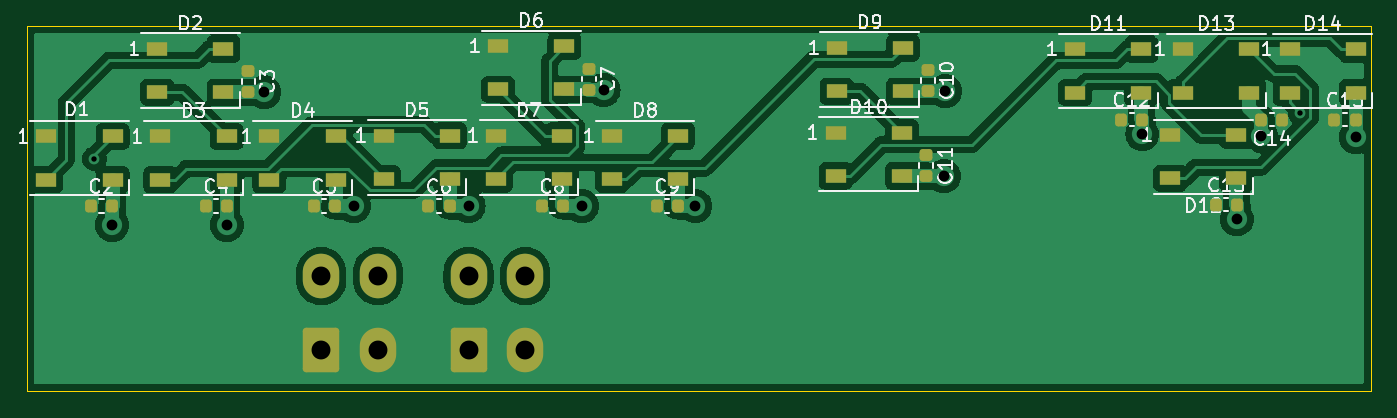
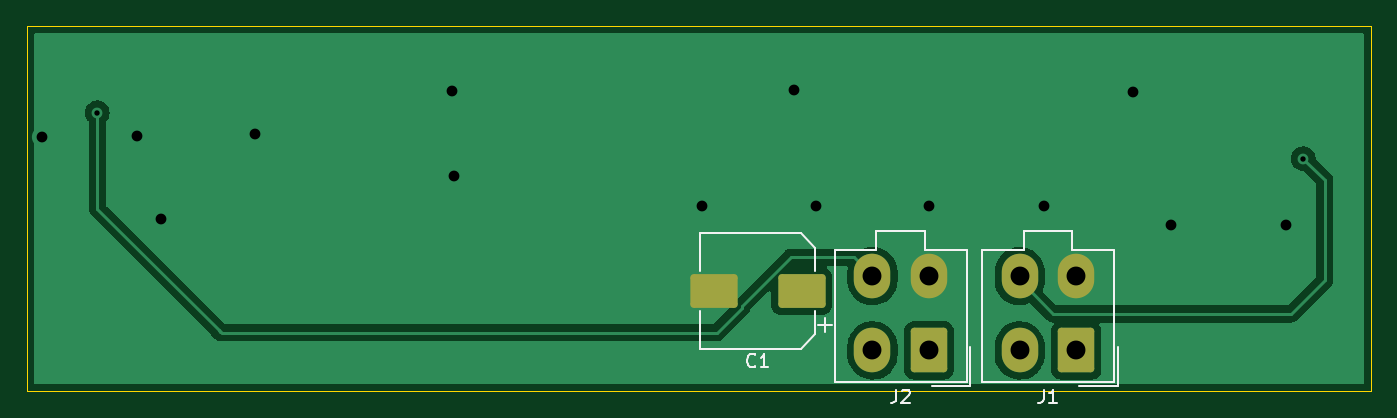
Circuit board: 11 layer files. Board 99.5 x 27.0 mm.
- bottom_copper: LEFT CIRCUIT BREAKER-CuBottom.gbr (30199 bytes)
- top_copper: LEFT CIRCUIT BREAKER-CuTop.gbr (109413 bytes)
- outline: LEFT CIRCUIT BREAKER-EdgeCuts.gbr (689 bytes)
- bottom_mask: LEFT CIRCUIT BREAKER-MaskBottom.gbr (1561 bytes)
- top_mask: LEFT CIRCUIT BREAKER-MaskTop.gbr (4145 bytes)
- drill: LEFT CIRCUIT BREAKER-NPTH.drl (268 bytes)
- drill: LEFT CIRCUIT BREAKER-PTH.drl (798 bytes)
- paste: LEFT CIRCUIT BREAKER-PasteBottom.gbr (1185 bytes)
- paste: LEFT CIRCUIT BREAKER-PasteTop.gbr (3769 bytes)
- bottom_silk: LEFT CIRCUIT BREAKER-SilkBottom.gbr (4514 bytes)
- top_silk: LEFT CIRCUIT BREAKER-SilkTop.gbr (29714 bytes)

=== bottom_copper: LEFT CIRCUIT BREAKER-CuBottom.gbr (30199 bytes, source omitted) ===
=== top_copper: LEFT CIRCUIT BREAKER-CuTop.gbr (109413 bytes, source omitted) ===
=== outline: LEFT CIRCUIT BREAKER-EdgeCuts.gbr ===
%TF.GenerationSoftware,KiCad,Pcbnew,(6.0.9)*%
%TF.CreationDate,2023-01-06T21:26:32-09:00*%
%TF.ProjectId,LEFT CIRCUIT BREAKER,4c454654-2043-4495-9243-554954204252,rev?*%
%TF.SameCoordinates,Original*%
%TF.FileFunction,Profile,NP*%
%FSLAX46Y46*%
G04 Gerber Fmt 4.6, Leading zero omitted, Abs format (unit mm)*
G04 Created by KiCad (PCBNEW (6.0.9)) date 2023-01-06 21:26:32*
%MOMM*%
%LPD*%
G01*
G04 APERTURE LIST*
%TA.AperFunction,Profile*%
%ADD10C,0.100000*%
%TD*%
G04 APERTURE END LIST*
D10*
X11978840Y14475720D02*
X111478840Y14475720D01*
X11978840Y-12524280D02*
X11978840Y14475720D01*
X111478840Y-12524280D02*
X11978840Y-12524280D01*
X111478840Y14475720D02*
X111478840Y-12524280D01*
M02*

=== bottom_mask: LEFT CIRCUIT BREAKER-MaskBottom.gbr (1561 bytes, source withheld) ===
=== top_mask: LEFT CIRCUIT BREAKER-MaskTop.gbr ===
%TF.GenerationSoftware,KiCad,Pcbnew,(6.0.9)*%
%TF.CreationDate,2023-01-06T21:26:32-09:00*%
%TF.ProjectId,LEFT CIRCUIT BREAKER,4c454654-2043-4495-9243-554954204252,rev?*%
%TF.SameCoordinates,Original*%
%TF.FileFunction,Soldermask,Top*%
%TF.FilePolarity,Negative*%
%FSLAX46Y46*%
G04 Gerber Fmt 4.6, Leading zero omitted, Abs format (unit mm)*
G04 Created by KiCad (PCBNEW (6.0.9)) date 2023-01-06 21:26:32*
%MOMM*%
%LPD*%
G01*
G04 APERTURE LIST*
G04 Aperture macros list*
%AMRoundRect*
0 Rectangle with rounded corners*
0 $1 Rounding radius*
0 $2 $3 $4 $5 $6 $7 $8 $9 X,Y pos of 4 corners*
0 Add a 4 corners polygon primitive as box body*
4,1,4,$2,$3,$4,$5,$6,$7,$8,$9,$2,$3,0*
0 Add four circle primitives for the rounded corners*
1,1,$1+$1,$2,$3*
1,1,$1+$1,$4,$5*
1,1,$1+$1,$6,$7*
1,1,$1+$1,$8,$9*
0 Add four rect primitives between the rounded corners*
20,1,$1+$1,$2,$3,$4,$5,0*
20,1,$1+$1,$4,$5,$6,$7,0*
20,1,$1+$1,$6,$7,$8,$9,0*
20,1,$1+$1,$8,$9,$2,$3,0*%
G04 Aperture macros list end*
%ADD10RoundRect,0.218750X-0.218750X-0.256250X0.218750X-0.256250X0.218750X0.256250X-0.218750X0.256250X0*%
%ADD11RoundRect,0.218750X0.218750X0.256250X-0.218750X0.256250X-0.218750X-0.256250X0.218750X-0.256250X0*%
%ADD12RoundRect,0.218750X-0.256250X0.218750X-0.256250X-0.218750X0.256250X-0.218750X0.256250X0.218750X0*%
%ADD13O,2.700000X3.300000*%
%ADD14RoundRect,0.250001X-1.099999X-1.399999X1.099999X-1.399999X1.099999X1.399999X-1.099999X1.399999X0*%
%ADD15R,1.500000X1.000000*%
G04 APERTURE END LIST*
D10*
%TO.C,C15*%
X110378340Y7575720D03*
X108803340Y7575720D03*
%TD*%
D11*
%TO.C,C14*%
X103379340Y7575720D03*
X104954340Y7575720D03*
%TD*%
D10*
%TO.C,C13*%
X101578340Y1275720D03*
X100003340Y1275720D03*
%TD*%
%TO.C,C12*%
X94578340Y7575720D03*
X93003340Y7575720D03*
%TD*%
D12*
%TO.C,C11*%
X78578840Y3375720D03*
X78578840Y4950720D03*
%TD*%
%TO.C,C10*%
X78678840Y9675720D03*
X78678840Y11250720D03*
%TD*%
D10*
%TO.C,C9*%
X60178340Y1175720D03*
X58603340Y1175720D03*
%TD*%
%TO.C,C8*%
X51678340Y1175720D03*
X50103340Y1175720D03*
%TD*%
D12*
%TO.C,C7*%
X53578840Y9775720D03*
X53578840Y11350720D03*
%TD*%
D10*
%TO.C,C6*%
X43278340Y1175720D03*
X41703340Y1175720D03*
%TD*%
%TO.C,C5*%
X34778340Y1175720D03*
X33203340Y1175720D03*
%TD*%
%TO.C,C4*%
X26778340Y1175720D03*
X25203340Y1175720D03*
%TD*%
D12*
%TO.C,C3*%
X28378840Y9600720D03*
X28378840Y11175720D03*
%TD*%
D10*
%TO.C,C2*%
X18278340Y1175720D03*
X16703340Y1175720D03*
%TD*%
D13*
%TO.C,J2*%
X48878840Y-4024280D03*
X44678840Y-4024280D03*
X48878840Y-9524280D03*
D14*
X44678840Y-9524280D03*
%TD*%
D13*
%TO.C,J1*%
X37978840Y-4024280D03*
X33778840Y-4024280D03*
X37978840Y-9524280D03*
D14*
X33778840Y-9524280D03*
%TD*%
D15*
%TO.C,D14*%
X105477840Y12771120D03*
X105477840Y9571120D03*
X110377840Y12771120D03*
X110377840Y9571120D03*
%TD*%
%TO.C,D13*%
X97603840Y12771120D03*
X97603840Y9571120D03*
X102503840Y12771120D03*
X102503840Y9571120D03*
%TD*%
%TO.C,D12*%
X96638840Y6421120D03*
X96638840Y3221120D03*
X101538840Y6421120D03*
X101538840Y3221120D03*
%TD*%
%TO.C,D11*%
X89602840Y12771120D03*
X89602840Y9571120D03*
X94502840Y12771120D03*
X94502840Y9571120D03*
%TD*%
%TO.C,D10*%
X71859840Y6598720D03*
X71859840Y3398720D03*
X76759840Y6598720D03*
X76759840Y3398720D03*
%TD*%
%TO.C,D9*%
X71936840Y12872520D03*
X71936840Y9672520D03*
X76836840Y12872520D03*
X76836840Y9672520D03*
%TD*%
%TO.C,D8*%
X55299840Y6344720D03*
X55299840Y3144720D03*
X60199840Y6344720D03*
X60199840Y3144720D03*
%TD*%
%TO.C,D7*%
X46702840Y6370320D03*
X46702840Y3170320D03*
X51602840Y6370320D03*
X51602840Y3170320D03*
%TD*%
%TO.C,D6*%
X46877840Y12999720D03*
X46877840Y9799720D03*
X51777840Y12999720D03*
X51777840Y9799720D03*
%TD*%
%TO.C,D5*%
X38396840Y6370320D03*
X38396840Y3170320D03*
X43296840Y6370320D03*
X43296840Y3170320D03*
%TD*%
%TO.C,D4*%
X29936840Y6319520D03*
X29936840Y3119520D03*
X34836840Y6319520D03*
X34836840Y3119520D03*
%TD*%
%TO.C,D3*%
X21861840Y6319520D03*
X21861840Y3119520D03*
X26761840Y6319520D03*
X26761840Y3119520D03*
%TD*%
%TO.C,D2*%
X21632840Y12796520D03*
X21632840Y9596520D03*
X26532840Y12796520D03*
X26532840Y9596520D03*
%TD*%
%TO.C,D1*%
X13414840Y6319320D03*
X13414840Y3119320D03*
X18314840Y6319320D03*
X18314840Y3119320D03*
%TD*%
M02*

=== drill: LEFT CIRCUIT BREAKER-NPTH.drl ===
M48
; DRILL file {KiCad 7.0.5} date Mon May 29 03:18:51 2023
; FORMAT={-:-/ absolute / inch / decimal}
; #@! TF.CreationDate,2023-05-29T03:18:51-08:00
; #@! TF.GenerationSoftware,Kicad,Pcbnew,7.0.5
; #@! TF.FileFunction,NonPlated,1,2,NPTH
FMAT,2
INCH
%
G90
G05
T0
M30

=== drill: LEFT CIRCUIT BREAKER-PTH.drl ===
M48
; DRILL file {KiCad (6.0.9)} date Fri Jan  6 21:26:32 2023
; FORMAT={-:-/ absolute / inch / decimal}
; #@! TF.CreationDate,2023-01-06T21:26:32-09:00
; #@! TF.GenerationSoftware,Kicad,Pcbnew,(6.0.9)
; #@! TF.FileFunction,Plated,1,2,PTH
FMAT,2
INCH
; #@! TA.AperFunction,Plated,PTH,ViaDrill
T1C0.0157
; #@! TA.AperFunction,Plated,PTH,ViaDrill
T2C0.0315
; #@! TA.AperFunction,Plated,PTH,ComponentDrill
T3C0.0551
%
G90
G05
T1
X0.6685Y0.1841
X4.1842Y0.3179
T2
X0.7196Y-0.0088
X1.0543Y-0.0088
X1.1635Y0.378
X1.4244Y0.0463
X1.759Y0.0463
X2.0897Y0.0463
X2.1527Y0.3849
X2.4204Y0.0463
X3.1448Y0.1329
X3.1488Y0.3809
X3.7236Y0.2549
X3.9992Y0.0069
X4.07Y0.251
X4.3456Y0.2471
T3
X1.3299Y-0.1584
X1.3299Y-0.375
X1.4952Y-0.1584
X1.4952Y-0.375
X1.759Y-0.1584
X1.759Y-0.375
X1.9244Y-0.1584
X1.9244Y-0.375
T0
M30

=== paste: LEFT CIRCUIT BREAKER-PasteBottom.gbr (1185 bytes, source withheld) ===
=== paste: LEFT CIRCUIT BREAKER-PasteTop.gbr ===
%TF.GenerationSoftware,KiCad,Pcbnew,(6.0.9)*%
%TF.CreationDate,2023-01-06T21:26:32-09:00*%
%TF.ProjectId,LEFT CIRCUIT BREAKER,4c454654-2043-4495-9243-554954204252,rev?*%
%TF.SameCoordinates,Original*%
%TF.FileFunction,Paste,Top*%
%TF.FilePolarity,Positive*%
%FSLAX46Y46*%
G04 Gerber Fmt 4.6, Leading zero omitted, Abs format (unit mm)*
G04 Created by KiCad (PCBNEW (6.0.9)) date 2023-01-06 21:26:32*
%MOMM*%
%LPD*%
G01*
G04 APERTURE LIST*
G04 Aperture macros list*
%AMRoundRect*
0 Rectangle with rounded corners*
0 $1 Rounding radius*
0 $2 $3 $4 $5 $6 $7 $8 $9 X,Y pos of 4 corners*
0 Add a 4 corners polygon primitive as box body*
4,1,4,$2,$3,$4,$5,$6,$7,$8,$9,$2,$3,0*
0 Add four circle primitives for the rounded corners*
1,1,$1+$1,$2,$3*
1,1,$1+$1,$4,$5*
1,1,$1+$1,$6,$7*
1,1,$1+$1,$8,$9*
0 Add four rect primitives between the rounded corners*
20,1,$1+$1,$2,$3,$4,$5,0*
20,1,$1+$1,$4,$5,$6,$7,0*
20,1,$1+$1,$6,$7,$8,$9,0*
20,1,$1+$1,$8,$9,$2,$3,0*%
G04 Aperture macros list end*
%ADD10RoundRect,0.218750X-0.218750X-0.256250X0.218750X-0.256250X0.218750X0.256250X-0.218750X0.256250X0*%
%ADD11RoundRect,0.218750X0.218750X0.256250X-0.218750X0.256250X-0.218750X-0.256250X0.218750X-0.256250X0*%
%ADD12RoundRect,0.218750X-0.256250X0.218750X-0.256250X-0.218750X0.256250X-0.218750X0.256250X0.218750X0*%
%ADD13R,1.500000X1.000000*%
G04 APERTURE END LIST*
D10*
%TO.C,C15*%
X110378340Y7575720D03*
X108803340Y7575720D03*
%TD*%
D11*
%TO.C,C14*%
X103379340Y7575720D03*
X104954340Y7575720D03*
%TD*%
D10*
%TO.C,C13*%
X101578340Y1275720D03*
X100003340Y1275720D03*
%TD*%
%TO.C,C12*%
X94578340Y7575720D03*
X93003340Y7575720D03*
%TD*%
D12*
%TO.C,C11*%
X78578840Y3375720D03*
X78578840Y4950720D03*
%TD*%
%TO.C,C10*%
X78678840Y9675720D03*
X78678840Y11250720D03*
%TD*%
D10*
%TO.C,C9*%
X60178340Y1175720D03*
X58603340Y1175720D03*
%TD*%
%TO.C,C8*%
X51678340Y1175720D03*
X50103340Y1175720D03*
%TD*%
D12*
%TO.C,C7*%
X53578840Y9775720D03*
X53578840Y11350720D03*
%TD*%
D10*
%TO.C,C6*%
X43278340Y1175720D03*
X41703340Y1175720D03*
%TD*%
%TO.C,C5*%
X34778340Y1175720D03*
X33203340Y1175720D03*
%TD*%
%TO.C,C4*%
X26778340Y1175720D03*
X25203340Y1175720D03*
%TD*%
D12*
%TO.C,C3*%
X28378840Y9600720D03*
X28378840Y11175720D03*
%TD*%
D10*
%TO.C,C2*%
X18278340Y1175720D03*
X16703340Y1175720D03*
%TD*%
D13*
%TO.C,D14*%
X105477840Y12771120D03*
X105477840Y9571120D03*
X110377840Y12771120D03*
X110377840Y9571120D03*
%TD*%
%TO.C,D13*%
X97603840Y12771120D03*
X97603840Y9571120D03*
X102503840Y12771120D03*
X102503840Y9571120D03*
%TD*%
%TO.C,D12*%
X96638840Y6421120D03*
X96638840Y3221120D03*
X101538840Y6421120D03*
X101538840Y3221120D03*
%TD*%
%TO.C,D11*%
X89602840Y12771120D03*
X89602840Y9571120D03*
X94502840Y12771120D03*
X94502840Y9571120D03*
%TD*%
%TO.C,D10*%
X71859840Y6598720D03*
X71859840Y3398720D03*
X76759840Y6598720D03*
X76759840Y3398720D03*
%TD*%
%TO.C,D9*%
X71936840Y12872520D03*
X71936840Y9672520D03*
X76836840Y12872520D03*
X76836840Y9672520D03*
%TD*%
%TO.C,D8*%
X55299840Y6344720D03*
X55299840Y3144720D03*
X60199840Y6344720D03*
X60199840Y3144720D03*
%TD*%
%TO.C,D7*%
X46702840Y6370320D03*
X46702840Y3170320D03*
X51602840Y6370320D03*
X51602840Y3170320D03*
%TD*%
%TO.C,D6*%
X46877840Y12999720D03*
X46877840Y9799720D03*
X51777840Y12999720D03*
X51777840Y9799720D03*
%TD*%
%TO.C,D5*%
X38396840Y6370320D03*
X38396840Y3170320D03*
X43296840Y6370320D03*
X43296840Y3170320D03*
%TD*%
%TO.C,D4*%
X29936840Y6319520D03*
X29936840Y3119520D03*
X34836840Y6319520D03*
X34836840Y3119520D03*
%TD*%
%TO.C,D3*%
X21861840Y6319520D03*
X21861840Y3119520D03*
X26761840Y6319520D03*
X26761840Y3119520D03*
%TD*%
%TO.C,D2*%
X21632840Y12796520D03*
X21632840Y9596520D03*
X26532840Y12796520D03*
X26532840Y9596520D03*
%TD*%
%TO.C,D1*%
X13414840Y6319320D03*
X13414840Y3119320D03*
X18314840Y6319320D03*
X18314840Y3119320D03*
%TD*%
M02*

=== bottom_silk: LEFT CIRCUIT BREAKER-SilkBottom.gbr ===
%TF.GenerationSoftware,KiCad,Pcbnew,(6.0.9)*%
%TF.CreationDate,2023-01-06T21:26:32-09:00*%
%TF.ProjectId,LEFT CIRCUIT BREAKER,4c454654-2043-4495-9243-554954204252,rev?*%
%TF.SameCoordinates,Original*%
%TF.FileFunction,Legend,Bot*%
%TF.FilePolarity,Positive*%
%FSLAX46Y46*%
G04 Gerber Fmt 4.6, Leading zero omitted, Abs format (unit mm)*
G04 Created by KiCad (PCBNEW (6.0.9)) date 2023-01-06 21:26:32*
%MOMM*%
%LPD*%
G01*
G04 APERTURE LIST*
G04 Aperture macros list*
%AMRoundRect*
0 Rectangle with rounded corners*
0 $1 Rounding radius*
0 $2 $3 $4 $5 $6 $7 $8 $9 X,Y pos of 4 corners*
0 Add a 4 corners polygon primitive as box body*
4,1,4,$2,$3,$4,$5,$6,$7,$8,$9,$2,$3,0*
0 Add four circle primitives for the rounded corners*
1,1,$1+$1,$2,$3*
1,1,$1+$1,$4,$5*
1,1,$1+$1,$6,$7*
1,1,$1+$1,$8,$9*
0 Add four rect primitives between the rounded corners*
20,1,$1+$1,$2,$3,$4,$5,0*
20,1,$1+$1,$4,$5,$6,$7,0*
20,1,$1+$1,$6,$7,$8,$9,0*
20,1,$1+$1,$8,$9,$2,$3,0*%
G04 Aperture macros list end*
%ADD10C,0.150000*%
%ADD11C,0.120000*%
%ADD12O,2.700000X3.300000*%
%ADD13RoundRect,0.250001X-1.099999X-1.399999X1.099999X-1.399999X1.099999X1.399999X-1.099999X1.399999X0*%
%ADD14RoundRect,0.250000X-1.500000X-1.000000X1.500000X-1.000000X1.500000X1.000000X-1.500000X1.000000X0*%
G04 APERTURE END LIST*
D10*
%TO.C,J2*%
X47112173Y-12426660D02*
X47112173Y-13140946D01*
X47159792Y-13283803D01*
X47255030Y-13379041D01*
X47397887Y-13426660D01*
X47493125Y-13426660D01*
X46683601Y-12521899D02*
X46635982Y-12474280D01*
X46540744Y-12426660D01*
X46302649Y-12426660D01*
X46207411Y-12474280D01*
X46159792Y-12521899D01*
X46112173Y-12617137D01*
X46112173Y-12712375D01*
X46159792Y-12855232D01*
X46731220Y-13426660D01*
X46112173Y-13426660D01*
%TO.C,J1*%
X36212173Y-12426660D02*
X36212173Y-13140946D01*
X36259792Y-13283803D01*
X36355030Y-13379041D01*
X36497887Y-13426660D01*
X36593125Y-13426660D01*
X35212173Y-13426660D02*
X35783601Y-13426660D01*
X35497887Y-13426660D02*
X35497887Y-12426660D01*
X35593125Y-12569518D01*
X35688363Y-12664756D01*
X35783601Y-12712375D01*
%TO.C,C1*%
X57545506Y-10681422D02*
X57593125Y-10729041D01*
X57735982Y-10776660D01*
X57831220Y-10776660D01*
X57974078Y-10729041D01*
X58069316Y-10633803D01*
X58116935Y-10538565D01*
X58164554Y-10348089D01*
X58164554Y-10205232D01*
X58116935Y-10014756D01*
X58069316Y-9919518D01*
X57974078Y-9824280D01*
X57831220Y-9776660D01*
X57735982Y-9776660D01*
X57593125Y-9824280D01*
X57545506Y-9871899D01*
X56593125Y-10776660D02*
X57164554Y-10776660D01*
X56878840Y-10776660D02*
X56878840Y-9776660D01*
X56974078Y-9919518D01*
X57069316Y-10014756D01*
X57164554Y-10062375D01*
D11*
%TO.C,J2*%
X46778840Y-11884280D02*
X41868840Y-11884280D01*
X41868840Y-11884280D02*
X41868840Y-2064280D01*
X41868840Y-2064280D02*
X44968840Y-2064280D01*
X44968840Y-2064280D02*
X44968840Y-664280D01*
X44968840Y-664280D02*
X46778840Y-664280D01*
X46778840Y-11884280D02*
X51688840Y-11884280D01*
X51688840Y-11884280D02*
X51688840Y-2064280D01*
X51688840Y-2064280D02*
X48588840Y-2064280D01*
X48588840Y-2064280D02*
X48588840Y-664280D01*
X48588840Y-664280D02*
X46778840Y-664280D01*
X44478840Y-12124280D02*
X41628840Y-12124280D01*
X41628840Y-12124280D02*
X41628840Y-9274280D01*
%TO.C,J1*%
X35878840Y-11884280D02*
X30968840Y-11884280D01*
X30968840Y-11884280D02*
X30968840Y-2064280D01*
X30968840Y-2064280D02*
X34068840Y-2064280D01*
X34068840Y-2064280D02*
X34068840Y-664280D01*
X34068840Y-664280D02*
X35878840Y-664280D01*
X35878840Y-11884280D02*
X40788840Y-11884280D01*
X40788840Y-11884280D02*
X40788840Y-2064280D01*
X40788840Y-2064280D02*
X37688840Y-2064280D01*
X37688840Y-2064280D02*
X37688840Y-664280D01*
X37688840Y-664280D02*
X35878840Y-664280D01*
X33578840Y-12124280D02*
X30728840Y-12124280D01*
X30728840Y-12124280D02*
X30728840Y-9274280D01*
%TO.C,C1*%
X52378840Y-8134280D02*
X52378840Y-7134280D01*
X51878840Y-7634280D02*
X52878840Y-7634280D01*
X53118840Y-1928717D02*
X54183277Y-864280D01*
X53118840Y-8319843D02*
X54183277Y-9384280D01*
X53118840Y-8319843D02*
X53118840Y-6634280D01*
X53118840Y-1928717D02*
X53118840Y-3614280D01*
X54183277Y-864280D02*
X61638840Y-864280D01*
X54183277Y-9384280D02*
X61638840Y-9384280D01*
X61638840Y-9384280D02*
X61638840Y-6634280D01*
X61638840Y-864280D02*
X61638840Y-3614280D01*
%TD*%
%LPC*%
D12*
%TO.C,J2*%
X48878840Y-4024280D03*
X44678840Y-4024280D03*
X48878840Y-9524280D03*
D13*
X44678840Y-9524280D03*
%TD*%
D12*
%TO.C,J1*%
X37978840Y-4024280D03*
X33778840Y-4024280D03*
X37978840Y-9524280D03*
D13*
X33778840Y-9524280D03*
%TD*%
D14*
%TO.C,C1*%
X60628840Y-5124280D03*
X54128840Y-5124280D03*
%TD*%
M02*

=== top_silk: LEFT CIRCUIT BREAKER-SilkTop.gbr (29714 bytes, source omitted) ===
